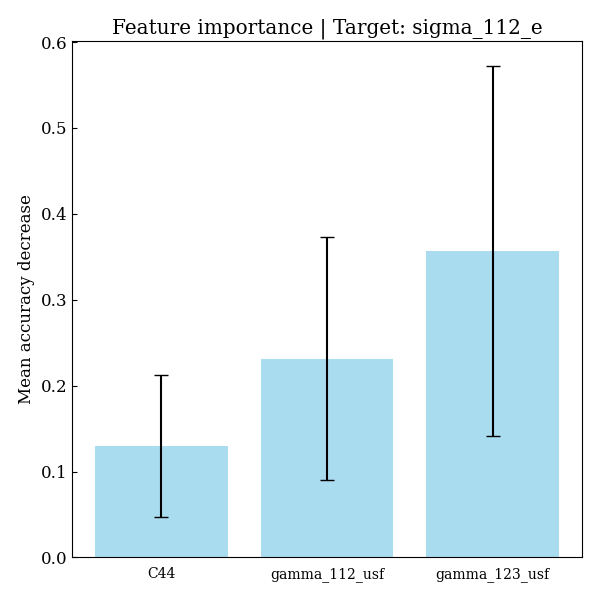

Source data for this figure (header and first rows):
feature, importances, std_dev
C44, 0.1296, 0.08247
gamma_112_usf, 0.2312, 0.1412
gamma_123_usf, 0.3565, 0.2157
